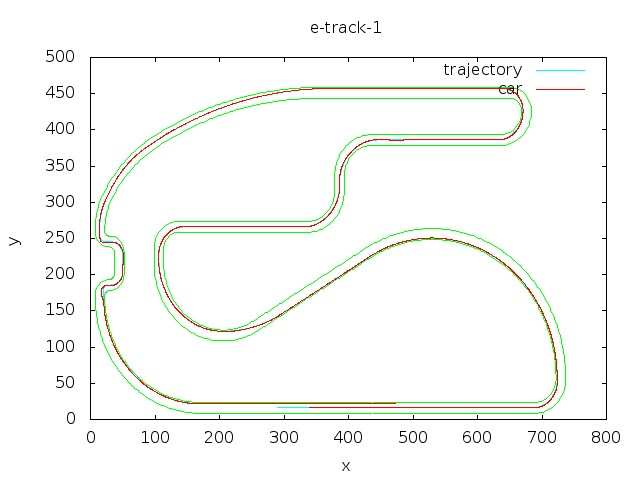

Data behind this chart, as committed beside it:
[0, 0, 400]
[1, 40, 1.5708]
[0, 0, 0.1]
[1, 200, 2.0944]
[0, 0, 200]
[1, 100, -0.523599]
[0, 0, 0.1]
[1, 100, -1.5708]
[0, 0, 20]
[1, 30, -1.5708]
[0, 0, 200]
[1, 50, 1.5708]
[0, 0, 20]
[1, 50, -1.5708]
[0, 0, 200]
[1, 40, 1.5708]
[0, 0, 0.1]
[1, 25, 1.5708]
[0, 0, 300]
[1, 500, 0.523599]
[0, 0, 0.1]
[1, 200, 0.523599]
[0, 0, 0.1]
[1, 100, 0.523599]
[0, 0, 0.1]
[1, 15, 1.5708]
[0, 0, 0.1]
[1, 15, -1.5708]
[0, 0, 30]
[1, 15, -1.5708]
[0, 0, 0.1]
[1, 15, 1.5708]
[0, 0, 0.1]
[1, 154.6, 1.5708]
[0, 0, 120.192]
